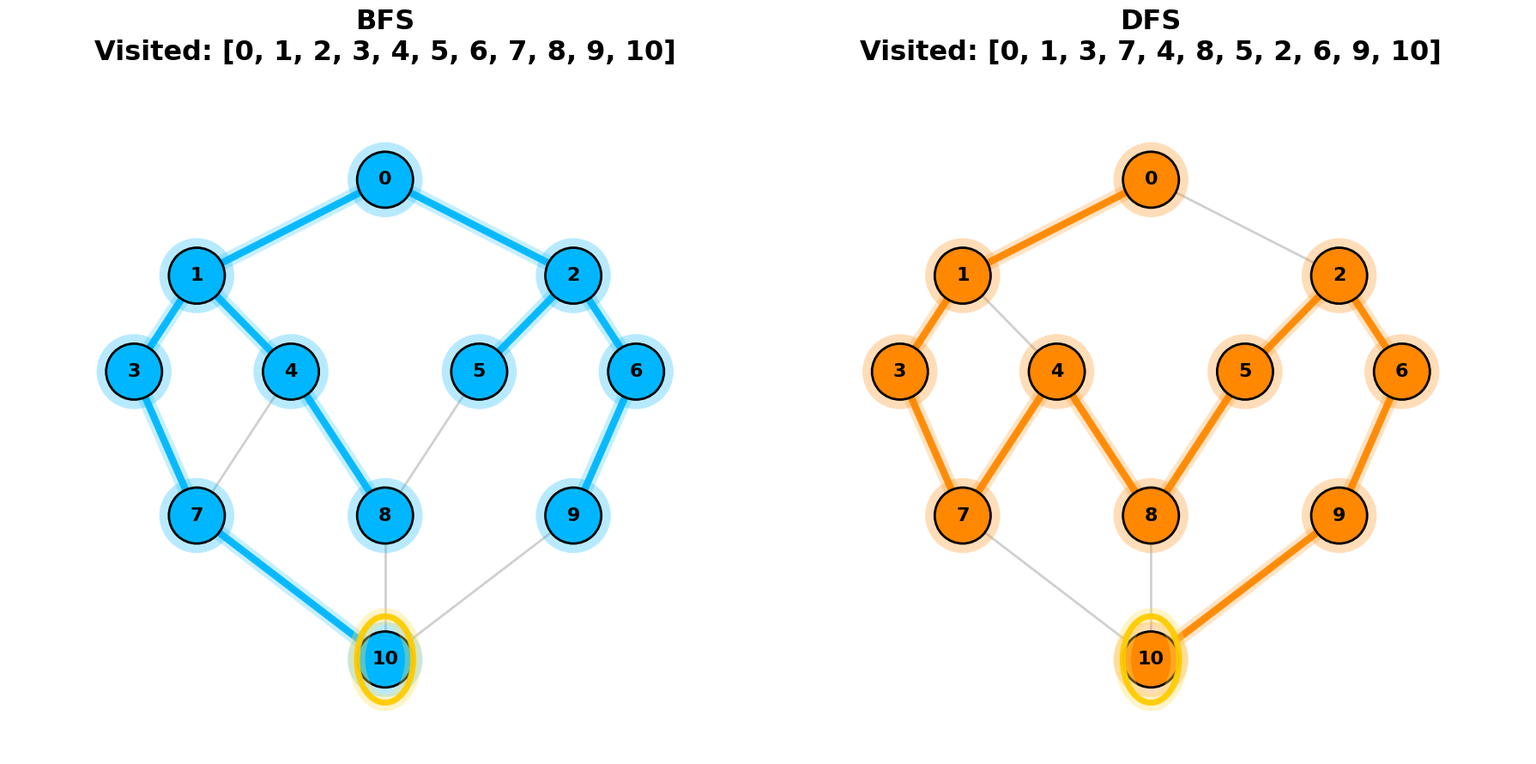

Here is the Python script that generated this plot:
import matplotlib.pyplot as plt
from matplotlib.animation import FuncAnimation, PillowWriter
import matplotlib.patheffects as pe

# =========================================================
# 밝은 테마
# =========================================================
plt.style.use("default")

# =========================================================
# Queue 구현
# =========================================================
class Queue:

    def __init__(self):
        self.data = []

    def enqueue(self, value):
        self.data.append(value)

    def dequeue(self):

        if not self.is_empty():
            return self.data.pop(0)

    def front(self):

        if not self.is_empty():
            return self.data[0]

        return None

    def is_empty(self):
        return len(self.data) == 0


# =========================================================
# Stack 구현
# =========================================================
class Stack:

    def __init__(self):
        self.data = []

    def push(self, value):
        self.data.append(value)

    def pop(self):

        if not self.is_empty():
            return self.data.pop()

    def top(self):

        if not self.is_empty():
            return self.data[-1]

        return None

    def is_empty(self):
        return len(self.data) == 0


# =========================================================
# 그래프 직접 구현
# 사이클 포함
# =========================================================
graph = {

    0: [1, 2],

    1: [0, 3, 4],

    2: [0, 5, 6],

    3: [1, 7],

    4: [1, 7, 8],

    5: [2, 8],

    6: [2, 9],

    7: [3, 4, 10],

    8: [4, 5, 10],

    9: [6, 10],

    10: [7, 8, 9]
}

# =========================================================
# 노드 위치
# =========================================================
positions = {

    0: (0, 5),

    1: (-3, 4),
    2: (3, 4),

    3: (-4, 3),
    4: (-1.5, 3),

    5: (1.5, 3),
    6: (4, 3),

    7: (-3, 1.5),
    8: (0, 1.5),
    9: (3, 1.5),

    10: (0, 0)
}

start_node = 0


# =========================================================
# BFS
# =========================================================
def bfs(graph, start):

    visited_nodes = []
    visited_edges = []
    front_history = []

    seen = set()

    queue = Queue()

    queue.enqueue(start)
    seen.add(start)

    while not queue.is_empty():

        current_front = queue.front()

        current = queue.dequeue()

        front_history.append(current_front)

        visited_nodes.append(current)

        for neighbor in graph[current]:

            if neighbor not in seen:

                seen.add(neighbor)

                queue.enqueue(neighbor)

                visited_edges.append((current, neighbor))

    return visited_nodes, visited_edges, front_history


# =========================================================
# DFS
# =========================================================
def dfs(graph, start):

    visited_nodes = []
    visited_edges = []
    front_history = []

    seen = set()

    stack = Stack()

    stack.push((start, None))

    while not stack.is_empty():

        current_front = stack.top()[0]

        current, parent = stack.pop()

        front_history.append(current_front)

        if current not in seen:

            seen.add(current)

            visited_nodes.append(current)

            if parent is not None:
                visited_edges.append((parent, current))

            neighbors = graph[current][::-1]

            for neighbor in neighbors:

                if neighbor not in seen:
                    stack.push((neighbor, current))

    return visited_nodes, visited_edges, front_history


bfs_nodes, bfs_edges, bfs_fronts = bfs(graph, start_node)

dfs_nodes, dfs_edges, dfs_fronts = dfs(graph, start_node)

print("BFS:", bfs_nodes)
print("DFS:", dfs_nodes)

# =========================================================
# Figure
# =========================================================
fig, axes = plt.subplots(
    1,
    2,
    figsize=(18, 9),
    facecolor="white"
)

ax1, ax2 = axes


# =========================================================
# 그래프 그리기
# =========================================================
def draw_graph(ax,
               visited_nodes,
               visited_edges,
               current_front,
               title,
               node_color,
               edge_color):

    ax.clear()

    ax.set_facecolor("white")

    # -----------------------------------------------------
    # 기본 간선
    # -----------------------------------------------------
    drawn_edges = set()

    for node in graph:

        for neighbor in graph[node]:

            if (neighbor, node) in drawn_edges:
                continue

            drawn_edges.add((node, neighbor))

            x1, y1 = positions[node]
            x2, y2 = positions[neighbor]

            ax.plot(
                [x1, x2],
                [y1, y2],
                color="#aaaaaa",
                linewidth=2,
                alpha=0.55,
                zorder=1
            )

    # -----------------------------------------------------
    # 방문 edge 강조
    # -----------------------------------------------------
    for edge in visited_edges:

        x1, y1 = positions[edge[0]]
        x2, y2 = positions[edge[1]]

        line = ax.plot(
            [x1, x2],
            [y1, y2],
            color=edge_color,
            linewidth=6,
            alpha=0.95,
            zorder=2
        )[0]

        line.set_path_effects([
            pe.Stroke(
                linewidth=13,
                foreground=edge_color,
                alpha=0.22
            ),
            pe.Normal()
        ])

    # -----------------------------------------------------
    # 노드
    # -----------------------------------------------------
    for node in graph:

        x, y = positions[node]

        visited = node in visited_nodes

        if visited:

            color = node_color
            size = 2200

        else:

            color = "#dddddd"
            size = 1500

        scatter = ax.scatter(
            x,
            y,
            s=size,
            c=color,
            edgecolors="black",
            linewidths=2,
            zorder=3
        )

        # Glow 효과
        if visited:

            scatter.set_path_effects([
                pe.withStroke(
                    linewidth=16,
                    foreground=color,
                    alpha=0.28
                )
            ])

        # -------------------------------------------------
        # 현재 Front Node 강조
        # -------------------------------------------------
        if node == current_front:

            glow_ring = plt.Circle(
                (x, y),
                0.45,
                fill=False,
                linewidth=5,
                color="#ffcc00",
                alpha=0.95,
                zorder=5
            )

            ax.add_patch(glow_ring)

            glow_ring.set_path_effects([
                pe.Stroke(
                    linewidth=14,
                    foreground="#ffe066",
                    alpha=0.35
                ),
                pe.Normal()
            ])

        ax.text(
            x,
            y,
            str(node),
            fontsize=16,
            fontweight='bold',
            color='black',
            ha='center',
            va='center',
            zorder=6
        )

    # -----------------------------------------------------
    # 제목
    # -----------------------------------------------------
    ax.set_title(
        title,
        fontsize=23,
        color="black",
        pad=20,
        fontweight='bold'
    )

    ax.set_xlim(-6, 6)
    ax.set_ylim(-1, 6)

    ax.set_xticks([])
    ax.set_yticks([])

    for spine in ax.spines.values():
        spine.set_visible(False)


# =========================================================
# 애니메이션
# =========================================================
max_frames = max(len(bfs_nodes), len(dfs_nodes))


def update(frame):

    bfs_current_nodes = bfs_nodes[:frame + 1]
    bfs_current_edges = bfs_edges[:frame]

    dfs_current_nodes = dfs_nodes[:frame + 1]
    dfs_current_edges = dfs_edges[:frame]

    draw_graph(
        ax1,
        bfs_current_nodes,
        bfs_current_edges,
        bfs_fronts[frame],
        f"BFS\nVisited: {bfs_current_nodes}",
        "#00b7ff",
        "#00b7ff"
    )

    draw_graph(
        ax2,
        dfs_current_nodes,
        dfs_current_edges,
        dfs_fronts[frame],
        f"DFS\nVisited: {dfs_current_nodes}",
        "#ff8800",
        "#ff8800"
    )


ani = FuncAnimation(
    fig,
    update,
    frames=max_frames,
    interval=1200,
    repeat=False
)

# =========================================================
# GIF 저장
# =========================================================
writer = PillowWriter(fps=1)

ani.save(
    "bfs_vs_dfs_advanced_visualization.gif",
    writer=writer
)

print("\nGIF 저장 완료!")
print("파일명: bfs_vs_dfs_advanced_visualization.gif")

plt.tight_layout()
plt.show()
